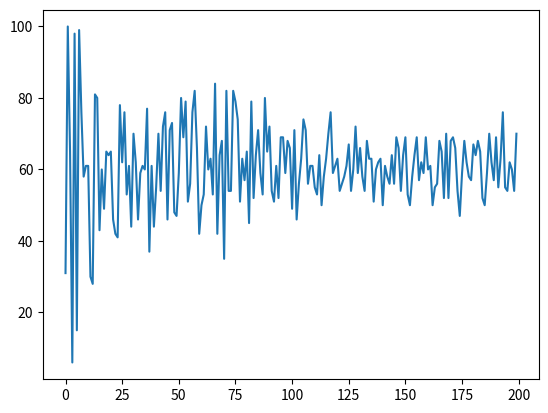

The matplotlib source for this figure:
# Implementation of the El Farol Problem described in "Complexity and the economy"
# by Brian Arthur.
# This is my first python program, thus inconsistencies and slowness are expected

import random
import numpy as np
from matplotlib.backend_bases import MouseButton
import matplotlib.pyplot as plt
from dataclasses import dataclass, field

# Number of agents
n_agents = 100
# Number of strategies that each agent holds
n_strats = 7
# Total number of weeks to simulate
total_weeks = 200
# How many weeks have passed so far
passed = 0
# Array with attendance
attendance = np.zeros(total_weeks, dtype=int)

# List with strategies
names = ["mean", "week", "mirr_mean_fifty", "mirr_sixty",
         "mirr_fifty", "median", "mirr_mean_sixty"]


# Set a random attendance on the first day to start
def first_day():
    attendance[0] = random.randint(0, n_agents)
    global passed
    passed += 1


# Return the mean of past n weeks attendance
def mean(n):
    if n >= passed:
        return np.mean(attendance[0:passed])
    else:
        return np.mean(attendance[passed - n:passed])


# Returns the attendance of n weeks past
def week(n):
    if n >= passed:
        return attendance[0]
    else:
        return attendance[passed - n]


# Returns the mean of past n weeks attendance mirrored around 50
def mirr_mean_fifty(n):
    if n >= passed:
        return abs(50 - np.mean(attendance[0:passed]))
    else:
        return abs(50 - np.mean(attendance[passed - n:passed]))


# Returns the mean of past n weeks attendance mirrored around 60
def mirr_mean_sixty(n):
    if n >= passed:
        return abs(60 - np.mean(attendance[0:passed]))
    else:
        return abs(60 - np.mean(attendance[passed - n:passed]))


# Returns the past n week attendance mirrored around 50
def mirr_fifty(n):
    if n >= passed:
        return abs(50 - attendance[0])
    else:
        return abs(50 - attendance[passed - n])


# Returns the past n week attendance mirrored around 60
def mirr_sixty(n):
    if n >= passed:
        return abs(60 - attendance[0])
    else:
        return abs(60 - attendance[passed - n])


# Returns the median
def median(n):
    if n >= passed:
        return int(np.median(attendance[0:passed]))
    else:
        return int(np.median(attendance[passed - n:passed]))


# Class of strategies
@dataclass(order=True)
class Strategy:
    # Strategy function name
    _function: chr
    # Strategy number used in the computation
    _n: int
    # Value assumed by strategy on the particular week
    value: int = 0
    # Number of successes of strategy
    success: int = 0


# Class of agents
@dataclass(order=True)
class Agent:
    # Unique ID
    _id: int
    # List of agents' strategies
    strat_list: list[int] = field(default_factory=list)


# Function to generate a complete list of strategies
def strat_generator(total):
    list_strats = []
    for name in range(len(names)):
        for j in range(int(total / len(names)) + 1):
            list_strats.append(Strategy(_function=names[name], _n=j + 1))
    return list_strats


# Generates list with all agents, each one with a random set of strats
def agent_generator(agents, number_strats, list_strategies):
    agent_list = []
    for agent in range(agents):
        agent_list.append(Agent(agent, strat_list=random.choices(list_strategies, k=number_strats)))
    return agent_list


# Function to compute the current prediction of each strat
def strat_pred(list_strats):
    # For each strategy, computes its value
    for strat in range(len(list_strats)):
        func = list_strats[strat]._function
        number = list_strats[strat]._n
        list_strats[strat].value = globals()[func](number)


# Simulates the week's attendance
def sim_el_farol(list_agents, current, strats):
    strat_pred(strats)
    # Calculates attendance
    for agent in list_agents:
        agent.strat_list.sort(key=lambda ag: ag.success, reverse=True)
        if agent.strat_list[0].value < 60:
            attendance[current] += 1
    # Add successes to correct predictions
    for strat in range(len(strats)):
        if strats[strat].value >= 60 and attendance[current] >= 60:
            strats[strat].success += 1
        elif strats[strat].value < 60 and attendance[current] < 60:
            strats[strat].success += 1
    # Updates number of passed weeks
    global passed
    passed += 1


def main():
    # Reset values of global variables
    global passed
    passed = 0
    global attendance
    attendance = np.zeros(total_weeks, dtype=int)
    first_day()
    strategies = strat_generator(len(names) * 9)
    list_agents = agent_generator(n_agents, n_strats, strategies)
    for i in range(total_weeks - 1):
        sim_el_farol(list_agents, passed, strategies)


def on_click(event):
    print(attendance)
    if event.button is MouseButton.LEFT:
        main()
        ax = plt.gca()
        x = np.arange(0, total_weeks, 1)
        plt.cla()
        ax.plot(x, list(attendance))
        plt.draw()


if __name__ == '__main__':
    main()
    # Plot and wait for mouse click
    x = np.arange(0, total_weeks, 1)
    fig, ax = plt.subplots()
    ax.plot(x, list(attendance))
    # If the left mouse button is clicked update the graph with a new simulation
    cid = fig.canvas.mpl_connect('button_press_event', on_click)
    plt.show()
